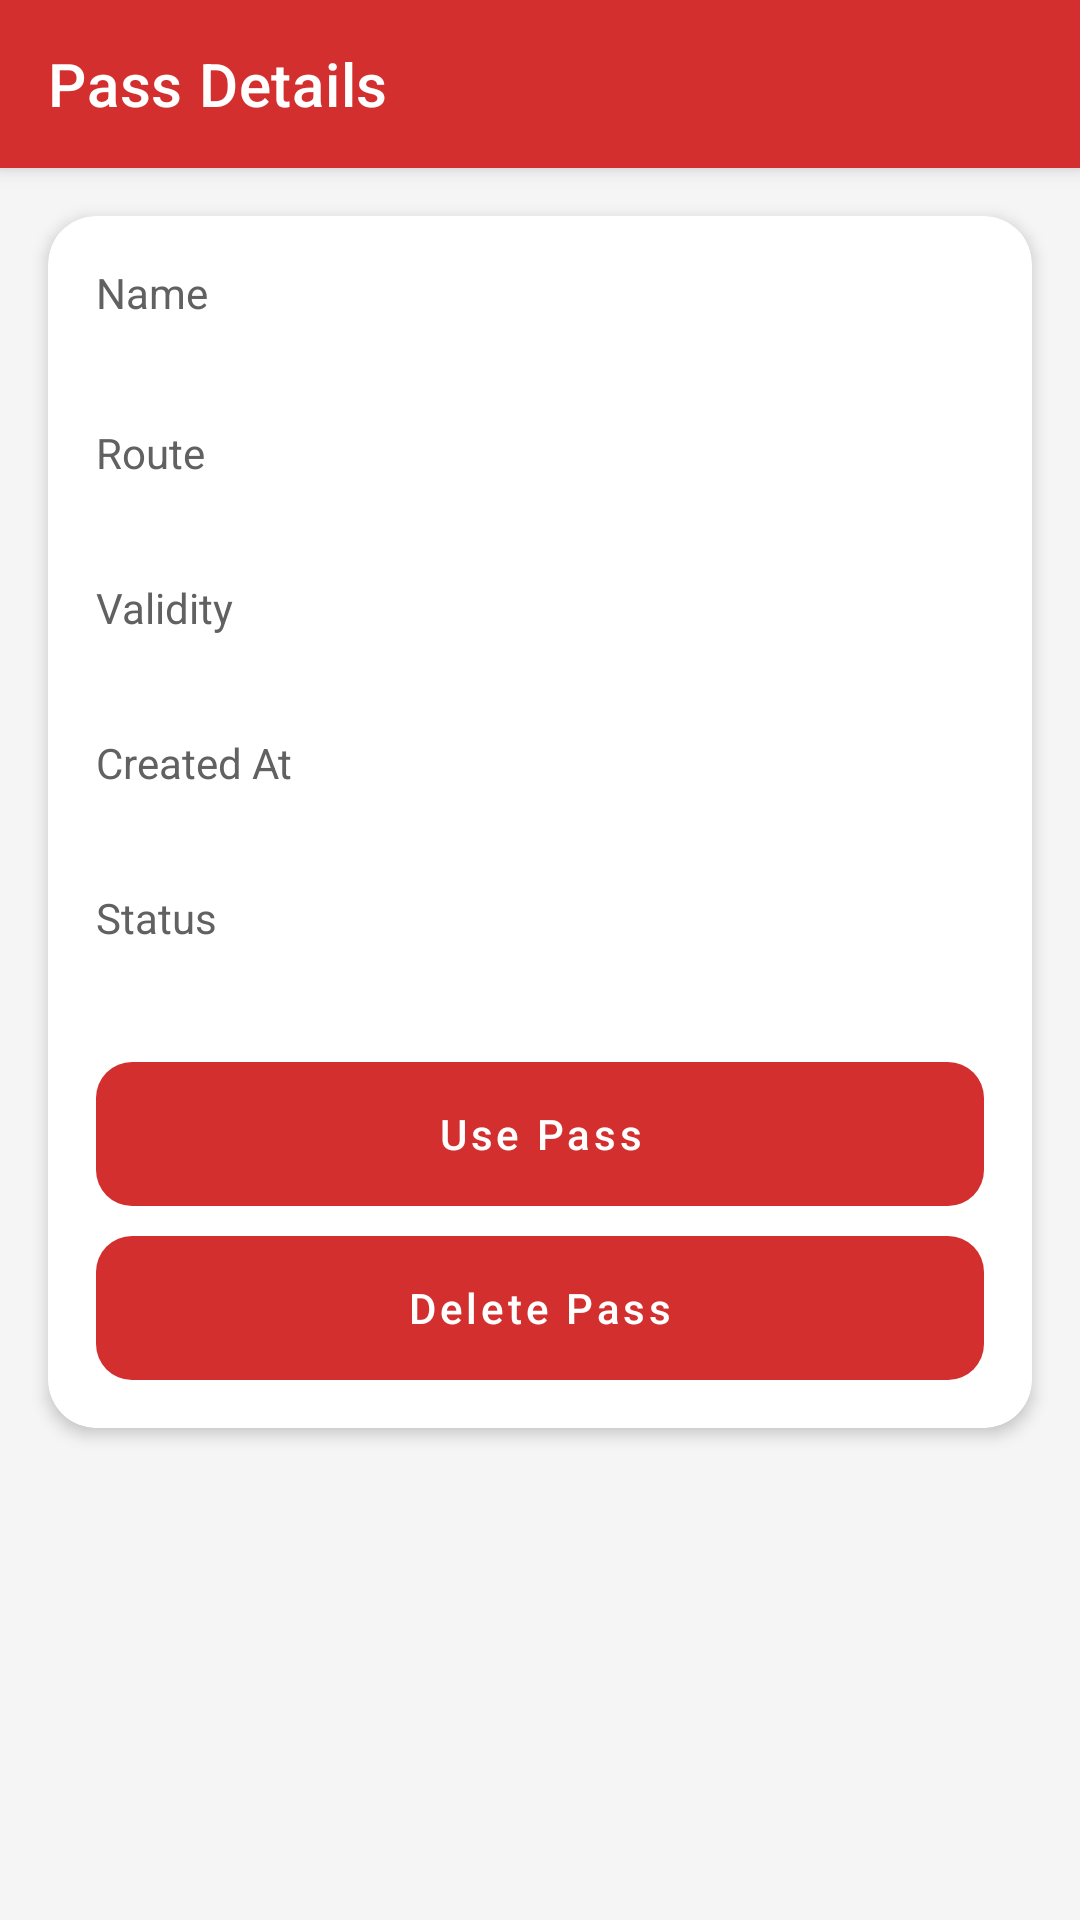

The Android layout XML behind this screen, and the referenced resources:
<!-- AndroidManifest.xml: application theme Theme.SmartBus -->
<!-- res/layout/activity_pass_details.xml -->
<?xml version="1.0" encoding="utf-8"?>
<androidx.constraintlayout.widget.ConstraintLayout xmlns:android="http://schemas.android.com/apk/res/android"
    xmlns:app="http://schemas.android.com/apk/res-auto"
    xmlns:tools="http://schemas.android.com/tools"
    android:layout_width="match_parent"
    android:layout_height="match_parent"
    android:background="@color/background_off_white"
    tools:context="com.smartbus.app.activities.PassDetailsActivity">

    <com.google.android.material.appbar.MaterialToolbar
        android:id="@+id/toolbar_pass_details"
        style="@style/SmartBus.Toolbar"
        android:layout_width="0dp"
        android:layout_height="wrap_content"
        app:layout_constraintEnd_toEndOf="parent"
        app:layout_constraintStart_toStartOf="parent"
        app:layout_constraintTop_toTopOf="parent"
        app:title="@string/pass_details" />

    <ScrollView
        android:layout_width="0dp"
        android:layout_height="0dp"
        app:layout_constraintBottom_toBottomOf="parent"
        app:layout_constraintEnd_toEndOf="parent"
        app:layout_constraintStart_toStartOf="parent"
        app:layout_constraintTop_toBottomOf="@id/toolbar_pass_details">

        <com.google.android.material.card.MaterialCardView
            style="@style/SmartBus.Card"
            android:layout_width="match_parent"
            android:layout_height="wrap_content"
            android:layout_margin="16dp"
            app:cardCornerRadius="16dp">

            <LinearLayout
                android:layout_width="match_parent"
                android:layout_height="wrap_content"
                android:orientation="vertical"
                android:padding="16dp">

                <TextView
                    android:layout_width="wrap_content"
                    android:layout_height="wrap_content"
                    android:text="@string/pass_name"
                    android:textColor="@color/text_secondary" />

                <TextView
                    android:id="@+id/tv_details_name"
                    android:layout_width="wrap_content"
                    android:layout_height="wrap_content"
                    android:textColor="@color/text_primary"
                    android:textSize="18sp"
                    android:textStyle="bold" />

                <TextView
                    android:layout_width="wrap_content"
                    android:layout_height="wrap_content"
                    android:layout_marginTop="10dp"
                    android:text="@string/pass_route"
                    android:textColor="@color/text_secondary" />

                <TextView
                    android:id="@+id/tv_details_route"
                    android:layout_width="wrap_content"
                    android:layout_height="wrap_content"
                    android:textColor="@color/text_primary"
                    android:textSize="17sp" />

                <TextView
                    android:layout_width="wrap_content"
                    android:layout_height="wrap_content"
                    android:layout_marginTop="10dp"
                    android:text="@string/pass_validity"
                    android:textColor="@color/text_secondary" />

                <TextView
                    android:id="@+id/tv_details_validity"
                    android:layout_width="wrap_content"
                    android:layout_height="wrap_content"
                    android:textColor="@color/text_primary"
                    android:textSize="17sp" />

                <TextView
                    android:layout_width="wrap_content"
                    android:layout_height="wrap_content"
                    android:layout_marginTop="10dp"
                    android:text="@string/pass_created_at"
                    android:textColor="@color/text_secondary" />

                <TextView
                    android:id="@+id/tv_details_created_at"
                    android:layout_width="wrap_content"
                    android:layout_height="wrap_content"
                    android:textColor="@color/text_primary"
                    android:textSize="17sp" />

                <TextView
                    android:layout_width="wrap_content"
                    android:layout_height="wrap_content"
                    android:layout_marginTop="10dp"
                    android:text="@string/pass_status"
                    android:textColor="@color/text_secondary" />

                <TextView
                    android:id="@+id/tv_details_status"
                    android:layout_width="wrap_content"
                    android:layout_height="wrap_content"
                    android:textColor="@color/status_valid"
                    android:textSize="17sp"
                    android:textStyle="bold" />

                <Button
                    android:id="@+id/btn_use_pass"
                    style="@style/SmartBus.Button.Primary"
                    android:layout_width="match_parent"
                    android:layout_height="wrap_content"
                    android:layout_marginTop="16dp"
                    android:text="@string/use_pass" />

                <Button
                    android:id="@+id/btn_delete_pass"
                    style="@style/SmartBus.Button.Primary"
                    android:layout_width="match_parent"
                    android:layout_height="wrap_content"
                    android:layout_marginTop="10dp"
                    android:text="@string/delete_pass" />

            </LinearLayout>

        </com.google.android.material.card.MaterialCardView>

    </ScrollView>

</androidx.constraintlayout.widget.ConstraintLayout>
<!-- resources referenced by this layout -->
<resources>
  <color name="background_off_white">#F5F5F5</color>
  <color name="status_valid">#2E7D32</color>
  <color name="text_primary">#212121</color>
  <color name="text_secondary">#616161</color>
  <string name="delete_pass">Delete Pass</string>
  <string name="pass_created_at">Created At</string>
  <string name="pass_details">Pass Details</string>
  <string name="pass_name">Name</string>
  <string name="pass_route">Route</string>
  <string name="pass_status">Status</string>
  <string name="pass_validity">Validity</string>
  <string name="use_pass">Use Pass</string>
  <style name="SmartBus.Button.Primary" parent="Widget.MaterialComponents.Button">
          <item name="android:background">@drawable/bg_primary_button</item>
          <item name="android:textColor">@color/accent_white</item>
          <item name="android:textAllCaps">false</item>
          <item name="android:stateListAnimator">@animator/button_press_scale</item>
          <item name="android:minHeight">48dp</item>
      </style>
  <style name="SmartBus.Card" parent="Widget.MaterialComponents.CardView">
          <item name="cardBackgroundColor">@color/accent_white</item>
          <item name="cardCornerRadius">14dp</item>
          <item name="cardElevation">3dp</item>
      </style>
  <style name="SmartBus.Toolbar" parent="Widget.MaterialComponents.Toolbar.Primary">
          <item name="android:background">@color/primary_red</item>
          <item name="titleTextColor">@color/accent_white</item>
      </style>
  <style name="Theme.SmartBus" parent="Base.Theme.SmartBus" />
  <!-- drawable bg_primary_button (drawable) -->
  <?xml version="1.0" encoding="utf-8"?>
  <selector xmlns:android="http://schemas.android.com/apk/res/android">
      <item android:state_pressed="true">
          <shape android:shape="rectangle">
              <solid android:color="@color/primary_dark_red" />
              <corners android:radius="12dp" />
          </shape>
      </item>
      <item>
          <shape android:shape="rectangle">
              <solid android:color="@color/primary_red" />
              <corners android:radius="12dp" />
          </shape>
      </item>
  </selector>
  <color name="accent_white">#FFFFFF</color>
  <color name="primary_red">#D32F2F</color>
  <style name="Base.Theme.SmartBus" parent="Theme.MaterialComponents.DayNight.NoActionBar">
          <item name="colorPrimary">@color/primary_red</item>
          <item name="colorPrimaryVariant">@color/primary_dark_red</item>
          <item name="colorOnPrimary">@color/accent_white</item>
          <item name="colorSecondary">@color/accent_white</item>
          <item name="colorOnSecondary">@color/primary_dark_red</item>
          <item name="android:colorBackground">@color/background_off_white</item>
          <item name="colorSurface">@color/accent_white</item>
          <item name="colorOnSurface">@color/text_primary</item>
          <item name="android:statusBarColor">@color/primary_dark_red</item>
          <item name="android:navigationBarColor">@color/accent_white</item>
      </style>
  <color name="primary_dark_red">#B71C1C</color>
</resources>
